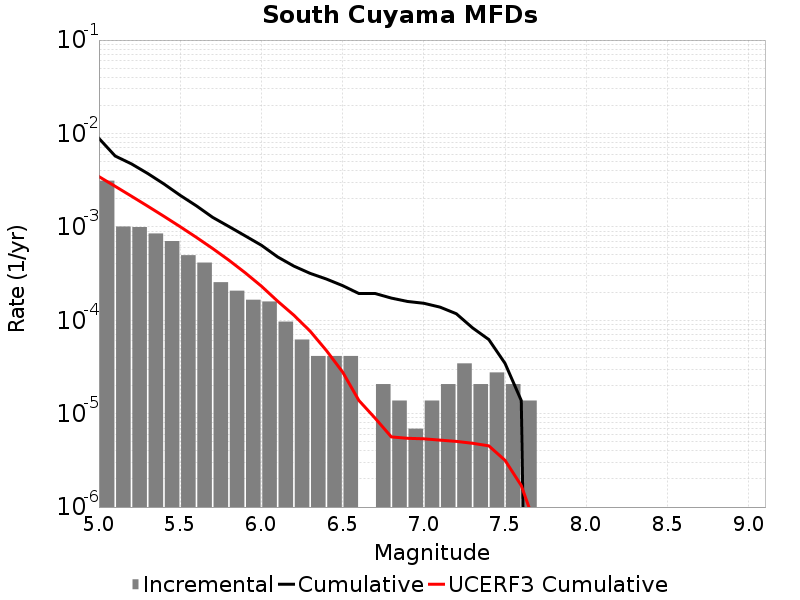

Data behind this chart, as committed beside it:
Magnitude, Incremental Rate, Cumulative Rate, UCERF3 Cumulative Rate
5.05, 0.003123, 0.008858, 0.003453
5.15, 0.001009, 0.005735, 0.002716
5.25, 9.949392E-4, 0.004726, 0.002131
5.35, 8.498439E-4, 0.003731, 0.001667
5.45, 7.047486E-4, 0.002881, 0.001298
5.55, 4.974696E-4, 0.002176, 0.001004
5.65, 4.14558E-4, 0.001679, 7.7147235E-4
5.75, 2.556441E-4, 0.001264, 5.864839E-4
5.85, 2.07279E-4, 0.001009, 4.3954237E-4
5.95, 1.6582319E-4, 8.014788E-4, 3.2282257E-4
6.05, 1.589139E-4, 6.356556E-4, 2.3189106E-4
6.15, 9.67302E-5, 4.767417E-4, 1.6008574E-4
6.25, 6.21837E-5, 3.800115E-4, 1.132725E-4
6.35, 4.1455798E-5, 3.178278E-4, 7.650141E-5
6.45, 4.1455798E-5, 2.7637198E-4, 4.747461E-5
6.55, 4.1455798E-5, 2.349162E-4, 2.7925E-5
6.65, 0.0, 1.934604E-4, 1.3861759E-5
6.75, 2.0727899E-5, 1.934604E-4, 8.9533705E-6
6.85, 1.38186E-5, 1.727325E-4, 5.6370814E-6
6.95, 6.9093E-6, 1.589139E-4, 5.446956E-6
7.05, 1.38186E-5, 1.5200459E-4, 5.379445E-6
7.15, 2.0727899E-5, 1.3818599E-4, 5.2070604E-6
7.25, 3.4546498E-5, 1.174581E-4, 5.0483477E-6
7.35, 2.0727899E-5, 8.2911596E-5, 4.8162833E-6
7.45, 2.76372E-5, 6.21837E-5, 4.524146E-6
7.55, 2.0727899E-5, 3.4546498E-5, 3.1656389E-6
7.65, 1.38186E-5, 1.38186E-5, 1.699251E-6
7.75, 0.0, 0.0, 5.489138E-7
7.85, 0.0, 0.0, 1.0279852E-7
7.95, 0.0, 0.0, 3.4012137E-11
8.05, 0.0, 0.0, 0.0
8.15, 0.0, 0.0, 0.0
8.25, 0.0, 0.0, 0.0
8.35, 0.0, 0.0, 0.0
8.45, 0.0, 0.0, 0.0
8.55, 0.0, 0.0, 0.0
8.65, 0.0, 0.0, 0.0
8.75, 0.0, 0.0, 0.0
8.85, 0.0, 0.0, 0.0
8.95, 0.0, 0.0, 0.0
9.05, 0.0, 0.0, 0.0
